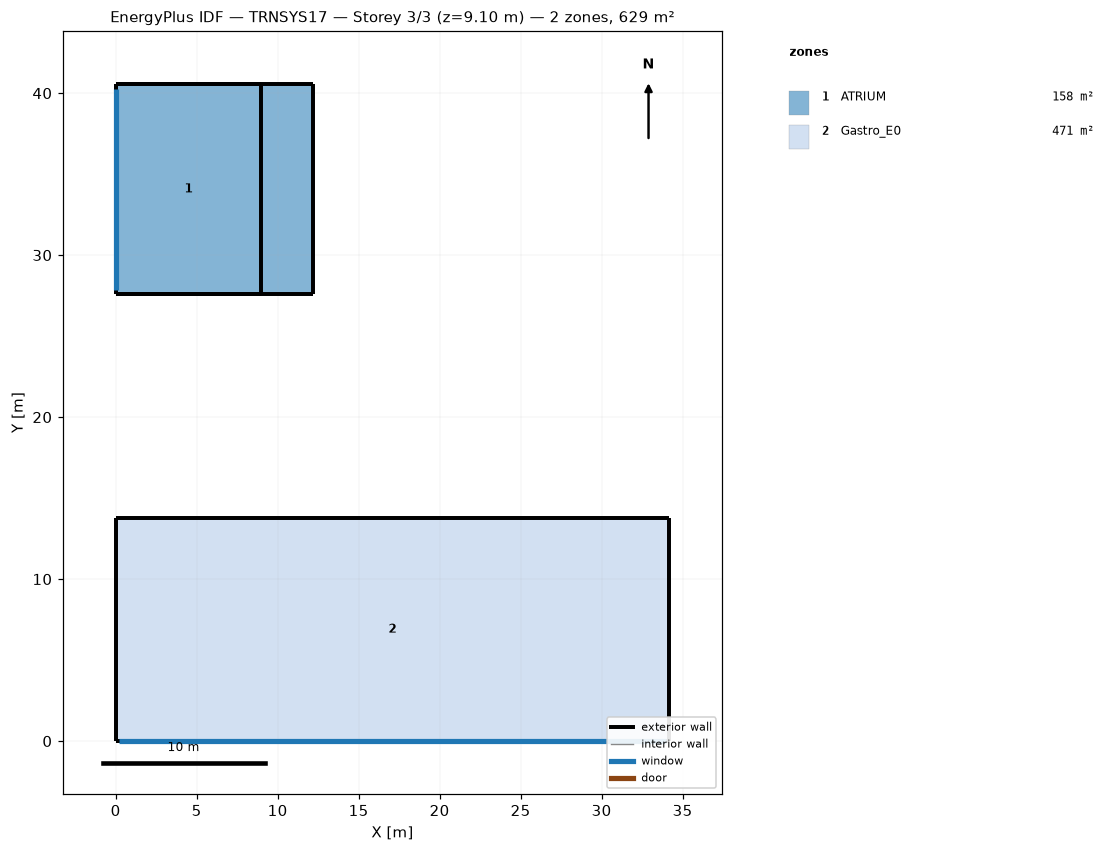
=== STOREY PLAN SPEC (per zone: floor XY polygon, exterior-wall plan segments, windows/doors) ===
zone 1: ATRIUM  (158.2 m²)
  floor: (12.17, 40.57) (12.17, 27.57) (9.00, 27.57) (9.00, 40.57)
  floor: (9.00, 40.57) (9.00, 27.57) (0.00, 27.57) (0.00, 40.57)
  exterior wall: (12.17, 40.57) – (0.00, 40.57)  [12.2 m]
  exterior wall: (0.00, 27.57) – (9.00, 27.57)  [9.0 m]
  exterior wall: (12.17, 27.57) – (12.17, 40.57)  [13.0 m]
  exterior wall: (0.00, 40.57) – (0.00, 27.57)  [13.0 m] x2 surfaces
    window: (0.00, 40.28) – (0.00, 27.88)  [134.9 m²]
  exterior wall: (9.00, 27.57) – (9.00, 40.57)  [13.0 m]
  exterior wall: (9.00, 40.57) – (0.00, 40.57)  [9.0 m]
  exterior wall: (0.00, 27.57) – (12.17, 27.57)  [12.2 m]
zone 2: Gastro_E0  (471.0 m²)
  floor: (34.17, 13.79) (34.17, 0.00) (0.00, 0.00) (0.00, 13.79)
  exterior wall: (34.17, 13.79) – (0.00, 13.79)  [34.2 m]
  exterior wall: (34.17, 0.00) – (34.17, 13.79)  [13.8 m]
  exterior wall: (0.00, 13.79) – (0.00, 0.00)  [13.8 m]
  exterior wall: (0.00, 0.00) – (34.17, 0.00)  [34.2 m]
    window: (0.20, 0.00) – (33.97, 0.00)  [121.2 m²]

=== DERIVED (storey summary) ===
Building: TRNSYS17
Storey: 3 of 3  (floor level z = 9.10 m)
Storey gross floor area: 629.2 m²
Zones on this storey: 2
  - ATRIUM: floor 158.2 m²; exterior wall 81.3 m (820.9 m²); 1 window(s) 134.9 m²; WWR 16.4%
  - Gastro_E0: floor 471.0 m²; exterior wall 95.9 m (383.6 m²); 1 window(s) 121.2 m²; WWR 31.6%
Zone adjacency: (none detected)